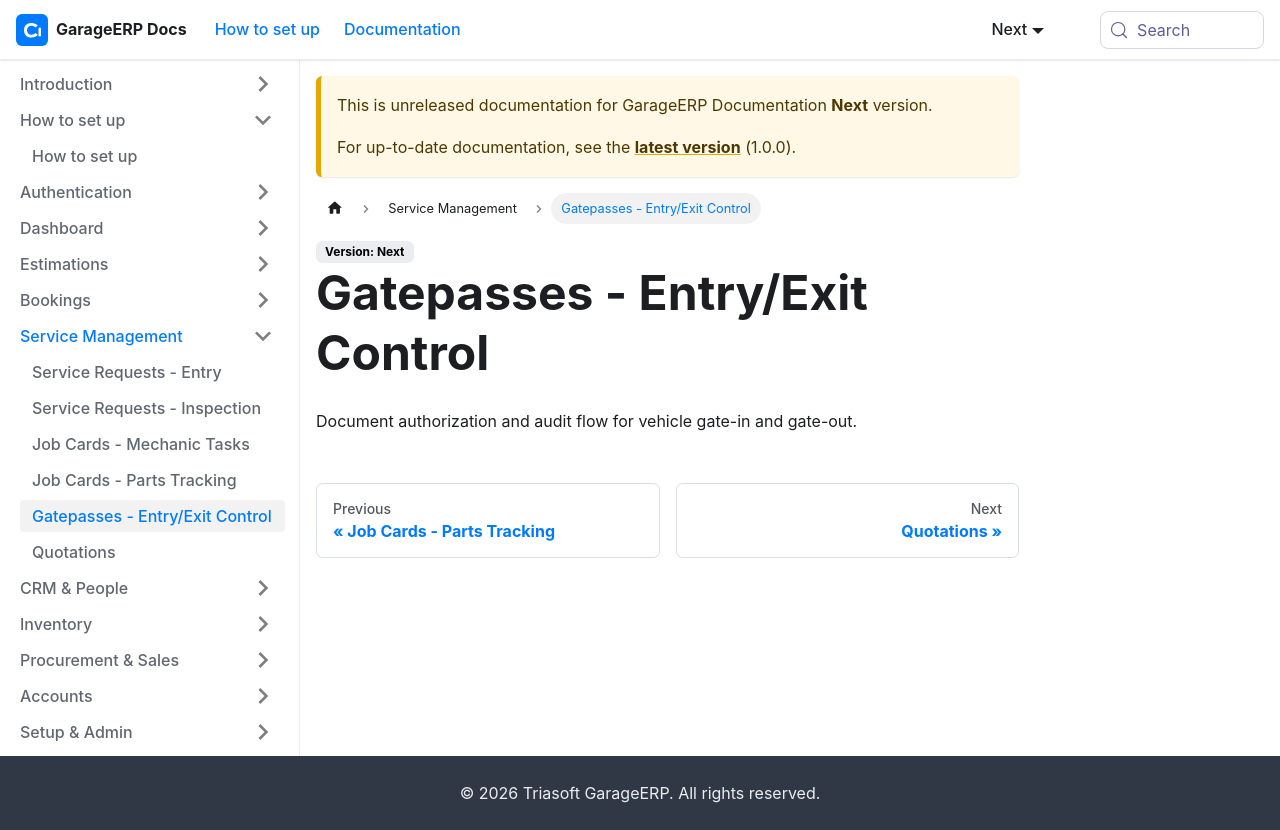

repository: sundardas-triassoftware/garageerp-docs · page: next/service-management/gatepasses-entry-exit-control.html · generator: docusaurus

# Gatepasses - Entry/Exit Control

Document authorization and audit flow for vehicle gate-in and gate-out.
